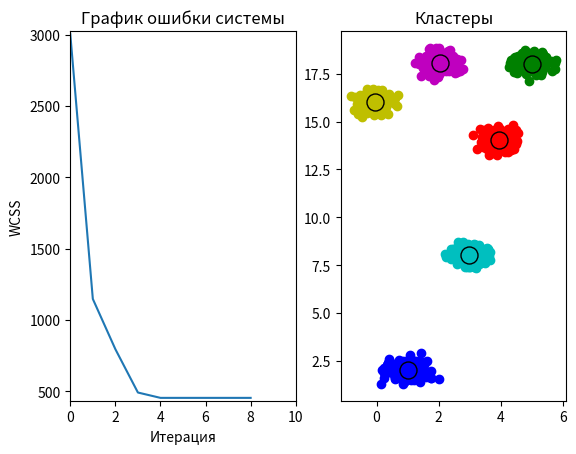

Recreate this plot in Python.
# Импорт ннеобходимых модулей
import numpy as np
from matplotlib import pyplot as plt
from matplotlib.animation import FuncAnimation

# Определение параметров
CLUSTER_NUM: int = 6  # Кол-во кластеров
CLUSTER_POWER: int = 200  # Кол-во точек в кластере
DISPERSION: float = 0.3  # Разброс точек в кластере
ITERATIONS: int = 10  # Кол-во итераций
CLUSTER_ORDINATE: list[int] = [np.random.randint(0, 10) * 2 for _ in range(CLUSTER_NUM)]
COLORS: list[str] = ["b", "g", "r", "c", "m", "y", "k", "w"][:CLUSTER_NUM]
THRESHOLD: float = CLUSTER_POWER * DISPERSION * CLUSTER_NUM * 1.5
print("Порог:", THRESHOLD, "WCSS")

# Создание кластеров с помощью распределения Гаусса
cluster_points: np.ndarray = np.zeros(shape=(CLUSTER_NUM * CLUSTER_POWER, 2))
for cluster in range(CLUSTER_NUM):
    for point in range(CLUSTER_POWER):
        cluster_points[cluster * CLUSTER_POWER + point][0] = np.random.normal(
            cluster, DISPERSION, (1,)
        )
        cluster_points[cluster * CLUSTER_POWER + point][1] = np.random.normal(
            CLUSTER_ORDINATE[cluster], DISPERSION, (1,)
        )
cluster_points = cluster_points.T

# Определение диапазона k-точек
K_RANGE: list[float] = [
    np.max(cluster_points[0]) - np.min(cluster_points[0]),
    np.max(cluster_points[1]) - np.min(cluster_points[1]),
]


# Функция, вычисляющая новые k-точки
def find_clusters(k_points: np.ndarray) -> tuple[list, np.ndarray, np.ndarray]:
    global CLUSTER_NUM
    clusters: list = [
        [] for _ in range(CLUSTER_NUM)
    ]  # Пустые кластеры, определяемые k-алгоритмом

    for undefined_point in cluster_points.T:
        # Вектор расстояний от каждой точки до k-точек
        distances: np.ndarray = np.empty((CLUSTER_NUM,))
        for k_point_index in range(CLUSTER_NUM):
            # Поиск расстояния с помощью нормы вектора
            distances[k_point_index] = np.linalg.norm(
                undefined_point - k_points.T[k_point_index], 2
            )

        # Причисление к определенному кластеру точки в зависимости от найденного расстояния
        clusters[np.argmin(distances)].append(undefined_point)

    new_k_points: np.ndarray = np.zeros(shape=(CLUSTER_NUM, 2))

    # Вычисление качества k-точек
    quality: np.ndarray = np.zeros((CLUSTER_NUM,))
    for cluster_num in range(CLUSTER_NUM):
        for cluster_point in clusters[cluster_num]:
            quality[cluster_num] += np.linalg.norm(
                k_points.T[cluster_num] - cluster_point, 2
            )

    # Изменение существующих k-точек на средние точки каждого соответствующего кластера
    for k_point_index in range(CLUSTER_NUM):
        cluster: np.ndarray = np.array(clusters[k_point_index])

        if len(cluster) == 0:  # Обработка пустого кластера
            new_k_points[k_point_index] = k_points.T[k_point_index]
        else:
            new_k_points[k_point_index] = cluster.mean(
                axis=0
            )  # Изменение k-точки на новую

    return clusters, new_k_points.T, quality


attempts: int = 1  # Номер попытки
while True:  # Вечный цикл для поиска наилучших k-точек
    # Массивы данных для построения графика
    animate_scatter_data: list = []
    animate_k_data: list = []
    quality_plot_data: list = []

    # Определение случайных k-точек
    k_points: np.ndarray = np.array(
        [
            np.random.random((CLUSTER_NUM)) * (K_RANGE[0]) + np.min(cluster_points[0]),
            np.random.random((CLUSTER_NUM)) * (K_RANGE[1]) + np.min(cluster_points[1]),
        ]
    )
    for i in range(ITERATIONS):
        # Вывод информации в консоль
        print(" " * 100, end="\r")
        print(
            f"ATTEMPT: {attempts}\tITERSTION: {i+1}/{ITERATIONS}\tQUALITY: {0 if len(quality_plot_data) == 0 else quality_plot_data[-1]}",
            end="\r",
        )

        animate_k_data.append(k_points)

        # Вызов функции поиска новых k-точек
        clusters: list
        quality: np.ndarray
        clusters, k_points, quality = find_clusters(k_points)
        quality_plot_data.append(np.sum(quality))
        animate_scatter_data.append(clusters)

    # Проверка качества новых точек (середин кластеров)
    if quality_plot_data[-1] <= THRESHOLD:
        break

    attempts += 1
print()

# Определение поля для постоения графиков
fig, ax = plt.subplots(ncols=2, nrows=1)
y_limits: list = [min(quality_plot_data) - 20, max(quality_plot_data) + 20]


# Функция обновления анимации
def update(frame: int):
    global ax, ITERATIONS
    ax[0].cla()
    ax[1].cla()

    # Определение диапазонов и названий осей первого графика
    ax[0].set_xlim(0, ITERATIONS)
    ax[0].set_ylim(y_limits[0], y_limits[1])
    ax[0].set_xlabel("Итерация")
    ax[0].set_ylabel("WCSS")

    # Определение названий осей второго графика
    ax[0].set_title("График ошибки системы")
    ax[1].set_title("Кластеры")

    # Построение графиков на основе данных из
    # списков animate_scatter_data, animate_k_data и quality_plot_data

    ax[0].plot(quality_plot_data[:frame])
    for plot_data, color_ind in list(
        zip(animate_scatter_data[frame], range(len(COLORS)))
    ):
        plot_data = np.array(plot_data)
        try:
            ax[1].scatter(*plot_data.T, c=COLORS[color_ind])
        except:
            pass

        ax[1].scatter(
            *animate_k_data[frame][:, color_ind],
            s=150,
            c=COLORS[color_ind],
            edgecolors="black",
        )


# Вывод графика/создание и сохранение анмации
animation = FuncAnimation(fig, update, frames=ITERATIONS, interval=100)
animation.save("anim2.gif")
